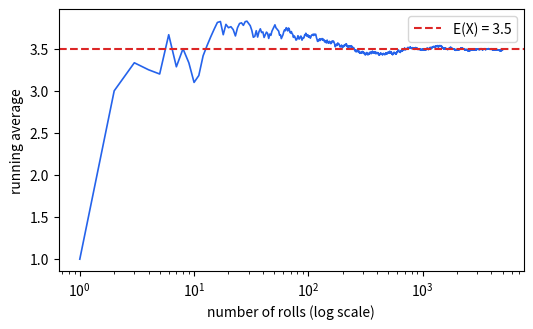

The matplotlib source for this figure:
%pip install -q numpy scipy pandas statsmodels matplotlib

import numpy as np

x = np.arange(1, 7)
p = np.full(6, 1 / 6)

print('x * P(x):', (x * p).round(4))
print('E(X) =', round((x * p).sum(), 4))

win, lose = 35, -1
p_win = 1 / 38

ev = win * p_win + lose * (1 - p_win)
print(f'expected gain per $1 bet = {ev:.4f}')
print(f'that is a loss of about {abs(ev) * 100:.1f} cents per dollar')

rng = np.random.default_rng(42)
rolls = rng.integers(1, 7, size=5000)
running = np.cumsum(rolls) / np.arange(1, 5001)

for n in [5, 50, 500, 5000]:
    print(f'after {n:>4} rolls: average = {running[n - 1]:.3f}')

import matplotlib.pyplot as plt

plt.figure(figsize=(6, 3.4))
plt.plot(np.arange(1, 5001), running, color='#2563eb', lw=1.2)
plt.axhline(3.5, color='#dc2626', ls='--', label='E(X) = 3.5')
plt.xscale('log')
plt.xlabel('number of rolls (log scale)')
plt.ylabel('running average')
plt.legend()
plt.show()
